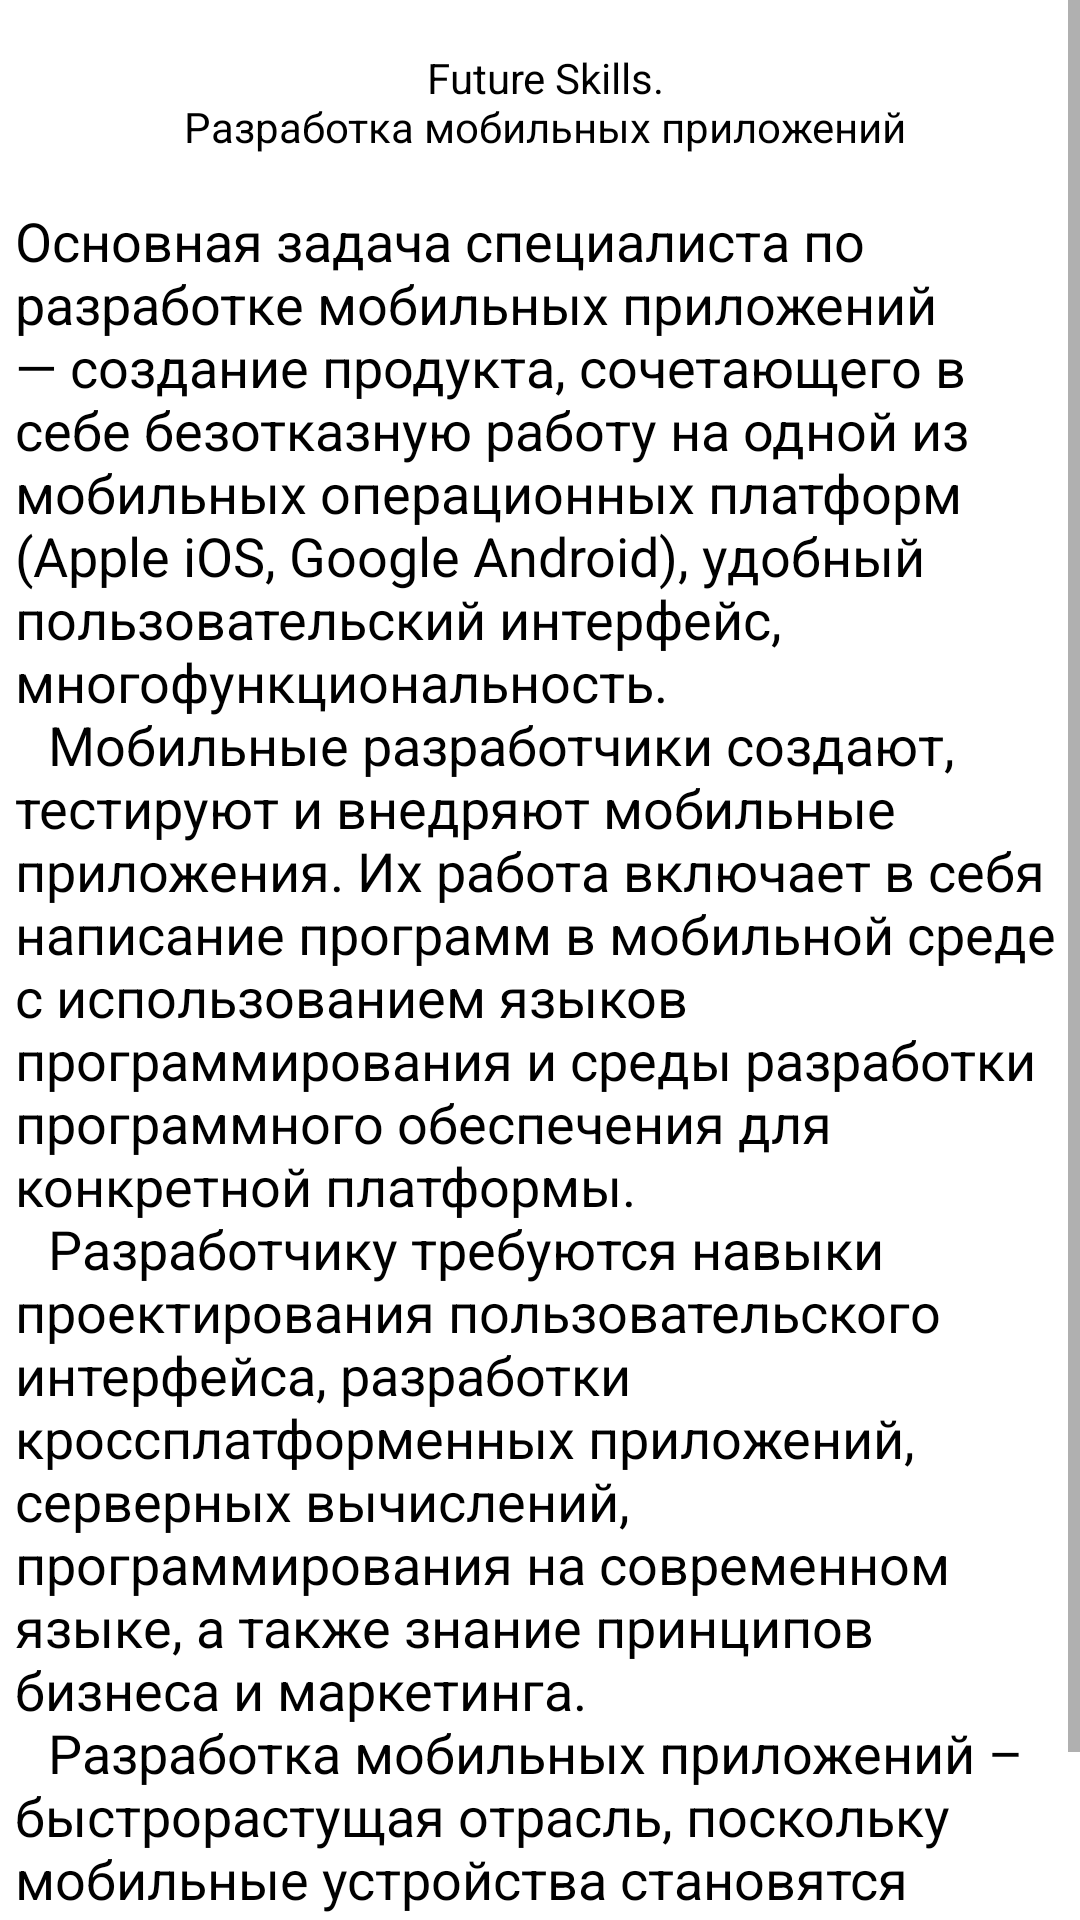

Android layout source for this screen:
<!-- AndroidManifest.xml: application theme Theme.Menybtpit -->
<!-- res/layout/fragment_slideshow.xml -->
<?xml version="1.0" encoding="utf-8"?>
<androidx.constraintlayout.widget.ConstraintLayout xmlns:android="http://schemas.android.com/apk/res/android"
    xmlns:app="http://schemas.android.com/apk/res-auto"
    xmlns:tools="http://schemas.android.com/tools"
    android:layout_width="match_parent"
    android:layout_height="match_parent"
    tools:context=".ui.slideshow.SlideshowFragment">

    <ScrollView
        android:layout_width="match_parent"
        android:layout_height="match_parent">

        <LinearLayout
            android:layout_width="match_parent"
            android:layout_height="wrap_content"
            android:orientation="vertical" >

            <ImageView
                android:id="@+id/imageView5"
                android:layout_width="match_parent"
                android:layout_height="wrap_content"
                android:src="@drawable/future" />

            <TextView
                android:id="@+id/textView4"
                android:layout_width="match_parent"
                android:layout_height="wrap_content"
                android:text="@string/nazw"
                android:textAlignment="center"
                android:textColor="@color/black" />

            <TextView
                android:id="@+id/text_slideshow"
                android:layout_width="wrap_content"
                android:layout_height="wrap_content"
                android:layout_marginLeft="5dp"
                android:text="@string/okomp"
                android:textColor="@color/black"
                android:textSize="18dp" />
        </LinearLayout>
    </ScrollView>
</androidx.constraintlayout.widget.ConstraintLayout>
<!-- resources referenced by this layout -->
<resources>
  <color name="black">#FF000000</color>
  <string name="nazw">\n
          Future Skills.\n
      Разработка мобильных приложений\n</string>
  <string name="okomp">Основная задача специалиста по разработке мобильных приложений — создание продукта, сочетающего в себе безотказную работу на одной из мобильных операционных платформ (Apple iOS, Google Android), удобный пользовательский интерфейс, многофункциональность.\n \t Мобильные разработчики создают, тестируют и внедряют мобильные приложения. Их работа включает в себя написание программ в мобильной среде с использованием языков программирования и среды разработки программного обеспечения для конкретной платформы.\n \t Разработчику требуются навыки проектирования пользовательского интерфейса, разработки кроссплатформенных приложений, серверных вычислений, программирования на современном языке, а также знание принципов бизнеса и маркетинга.\n \t Разработка мобильных приложений – быстрорастущая отрасль, поскольку мобильные устройства становятся центральным элементом общения и работы.\n</string>
  <style name="Theme.Menybtpit" parent="Theme.MaterialComponents.DayNight.DarkActionBar">
          
          <item name="colorPrimary">@color/purple_500</item>
          <item name="colorPrimaryVariant">@color/purple_700</item>
          <item name="colorOnPrimary">@color/white</item>
          
          <item name="colorSecondary">@color/teal_200</item>
          <item name="colorSecondaryVariant">@color/teal_700</item>
          <item name="colorOnSecondary">@color/black</item>
          
          <item name="android:statusBarColor">?attr/colorPrimaryVariant</item>
          
      </style>
  <color name="purple_500">#FF6200EE</color>
  <color name="purple_700">#343874</color>
  <color name="white">#FFFFFF</color>
  <color name="teal_200">#FF03DAC5</color>
  <color name="teal_700">#FF018786</color>
</resources>
